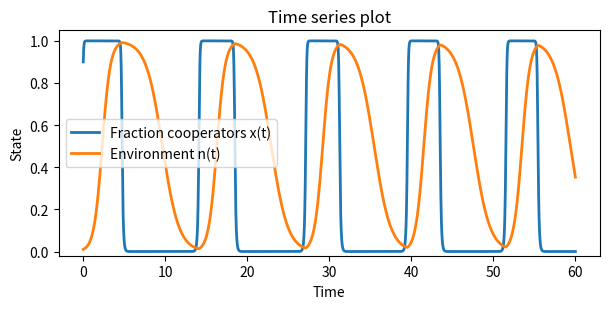
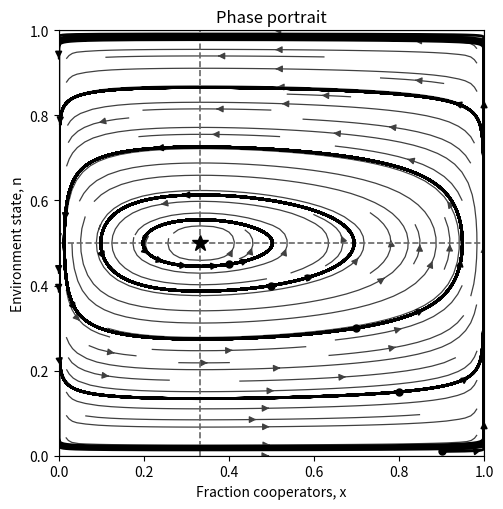

Python code for these plots, in order:
import numpy as np
import matplotlib.pyplot as plt
from scipy.integrate import solve_ivp

"""
Reference integration of the Weitz et al. (2016) co-evolutionary model (Eq. 17)
with (1) time-series simulation and (2) a phase-plane portrait (x vs n).

This replicator ODE is not a derived mean-field limit of WaterToC's noisy
best-response, additive-replenishment update. Its equilibria are not ABM targets.

State variables:
    x(t) : fraction of cooperators in the population, constrained to [0, 1]
    n(t) : environmental state (resource level / quality), constrained to [0, 1]

Parameters:
    eps   : time-scale separation for strategy dynamics (smaller eps => faster x dynamics)
    theta : strength of environmental feedback in n-dot
    R,S,T,P : payoff matrix entries for the Prisoner's Dilemma

Dynamics (Weitz Eq. 17):
    eps * xdot = x(1-x) * g(x) * (1 - 2n)
    ndot       = n(1-n) * ( -1 + (1+theta) * x )

where:
    g(x) = (P - S) + [(T - R) - (P - S)] * x

Interpretation:
- x evolves via a replicator-like term x(1-x) modulated by the environment through (1-2n).
  The sign flip at n=1/2 creates the “oscillating tragedy of the commons” mechanism.
- n follows logistic-style growth/decay with a threshold in x at x = 1/(1+theta).

Workflow
--------
1) weitz_rhs(t, y, ...) defines the ODE right-hand side (xdot, ndot).
2) integrate_traj(x0, n0, ...) integrates the ODE from one initial condition using solve_ivp.
3) plot_timeseries(...) produces the time-series x(t) and n(t) for one chosen initial condition.
4) plot_phase_portrait(...) draws:
   - a background phase portrait vector field using streamplot
   - nullclines (n = 1/2 and x = 1/(1+theta))
   - multiple trajectories starting from different initial conditions ("initials")
     with direction arrows along each trajectory.

"""

def weitz_rhs(t, y, eps=0.1, theta=2.0, R=3, S=0, T=5, P=1):
    x, n = y

    x = float(np.clip(x, 0.0, 1.0))
    n = float(np.clip(n, 0.0, 1.0))

    dPS = P - S
    dTR = T - R

    g = dPS + (dTR - dPS) * x
    xdot = (x * (1 - x) * g * (1 - 2 * n)) / eps
    ndot = n * (1 - n) * (-1 + (1 + theta) * x)
    return [xdot, ndot]


def integrate_traj(x0, n0, tmax=60, nsteps=4000, **params):
    t_eval = np.linspace(0, tmax, nsteps)
    sol = solve_ivp(
        lambda t, y: weitz_rhs(t, y, **params),
        t_span=(0, tmax),
        y0=[x0, n0],
        t_eval=t_eval,
        rtol=1e-8,
        atol=1e-10,
        method="RK45",
    )
    x = np.clip(sol.y[0], 0, 1)
    n = np.clip(sol.y[1], 0, 1)
    return sol.t, x, n


def add_arrows_along_line(ax, x, y, n_arrows=6, color="k", size=12):
    if len(x) < 5:
        return
    idxs = np.linspace(10, len(x) - 10, n_arrows).astype(int)
    for i in idxs:
        dx = x[i + 1] - x[i - 1]
        dy = y[i + 1] - y[i - 1]
        ax.annotate(
            "",
            xy=(x[i] + dx * 0.001, y[i] + dy * 0.001),
            xytext=(x[i], y[i]),
            arrowprops=dict(arrowstyle="-|>", color=color, lw=1.2),
        )


def plot_phase_portrait(
    eps=0.1, theta=2.0, R=3, S=0, T=5, P=1,
    initials=((0.9, 0.01), (0.8, 0.15), (0.7, 0.3), (0.5, 0.4), (0.4, 0.45)),
    tmax=60,
    grid_N=25,
    title="Phase portrait",
):
 
    xs = np.linspace(0, 1, grid_N)
    ns = np.linspace(0, 1, grid_N)
    X, N = np.meshgrid(xs, ns)

    U = np.zeros_like(X)
    V = np.zeros_like(N)
    for i in range(grid_N):
        for j in range(grid_N):
            u, v = weitz_rhs(0, [X[i, j], N[i, j]], eps=eps, theta=theta, R=R, S=S, T=T, P=P)
            U[i, j] = u
            V[i, j] = v


    speed = np.sqrt(U**2 + V**2) + 1e-12
    Un = U / speed
    Vn = V / speed

    fig, ax = plt.subplots(figsize=(6.2, 5.2))


    ax.streamplot(
        xs, ns, Un, Vn,
        density=1.1,
        linewidth=0.9,
        arrowsize=1.0,
        color="0.25"
    )

    ax.axhline(0.5, color="0.4", lw=1.2, ls="--")

    if theta > 0:
        x_star = 1.0 / (1.0 + theta)
        ax.axvline(x_star, color="0.4", lw=1.2, ls="--")
    else:
        x_star = None

    if x_star is not None:
        ax.plot([x_star], [0.5], marker="*", markersize=12, color="k")

    for (x0, n0) in initials:
        t, x, n = integrate_traj(x0, n0, tmax=tmax, eps=eps, theta=theta, R=R, S=S, T=T, P=P)
        ax.plot(x, n, color="k", lw=2.0)
        add_arrows_along_line(ax, x, n, n_arrows=5, color="k")

        ax.plot([x0], [n0], "o", color="k", ms=5)

    ax.set_xlim(0, 1)
    ax.set_ylim(0, 1)
    ax.set_xlabel("Fraction cooperators, x")
    ax.set_ylabel("Environment state, n")
    ax.set_title(title)
    ax.set_aspect("equal", adjustable="box")

    txt = f"eps={eps}, theta={theta}, R={R}, S={S}, T={T}, P={P}"

    plt.tight_layout()
    plt.savefig("phase")
    plt.show()


def plot_timeseries(
    eps=0.1, theta=2.0, R=3, S=0, T=5, P=1,
    x0=0.9, n0=0.01,
    tmax=60,
    title="Time series plot"
):
    t, x, n = integrate_traj(x0, n0, tmax=tmax, eps=eps, theta=theta, R=R, S=S, T=T, P=P)

    fig, ax = plt.subplots(figsize=(6.2, 3.2))
    ax.plot(t, x, lw=2.0, label="Fraction cooperators x(t)")
    ax.plot(t, n, lw=2.0, label="Environment n(t)")
    ax.set_xlabel("Time")
    ax.set_ylabel("State")
    ax.set_ylim(-0.02, 1.05)
    ax.set_title(title)
    ax.legend()
    plt.tight_layout()
    plt.savefig("timeseries")
    plt.show()


if __name__ == "__main__":
    params = dict(eps=0.1, theta=2.0, R=3, S=0, T=5, P=1)
    plot_timeseries(**params, x0=0.9, n0=0.01, tmax=60)

    initials = [(0.9, 0.01), (0.8, 0.15), (0.7, 0.3), (0.5, 0.4), (0.4, 0.45)]
    plot_phase_portrait(**params, initials=initials, tmax=60)
